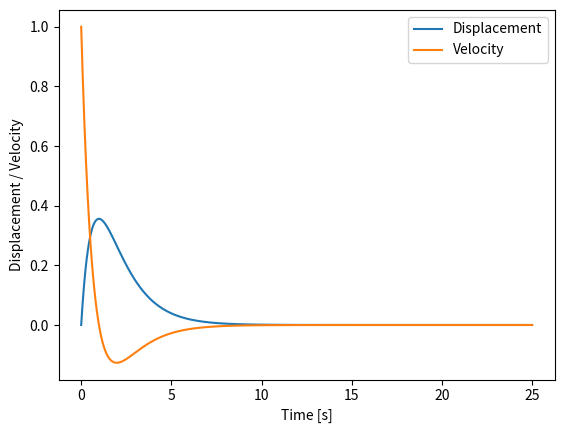

Here is the Python script that generated this plot:
# Program for solving a simple oscillator ode to analyse
# DEM collision model
#
#
#
#
# Author : Bruno Blais

#Python imports
#----------------
import numpy as np
from scipy.integrate import odeint
import matplotlib.pyplot as plt
#----------------

eps=2.1
 
# solve the system dy/dt = f(y, t)
def f(y, t):
    # the model equations 
    df=y[1]
    ddf = -eps*y[1] - y[0]
    
    return [df, ddf]
 
 # initial conditions
y0=[0,1]       # initial condition vector
t=np.linspace(0, 25, 10000)   # time grid

# solve the DEs
soln = odeint(f, y0, t)
y = soln[:, 0]
dy = soln[:,1]

  
# plot results
plt.figure()
plt.plot(t, y, label='Displacement')
plt.plot(t, dy, label='Velocity')
plt.xlabel('Time [s]')
plt.ylabel('Displacement / Velocity')
plt.legend(loc=0)
plt.show()
